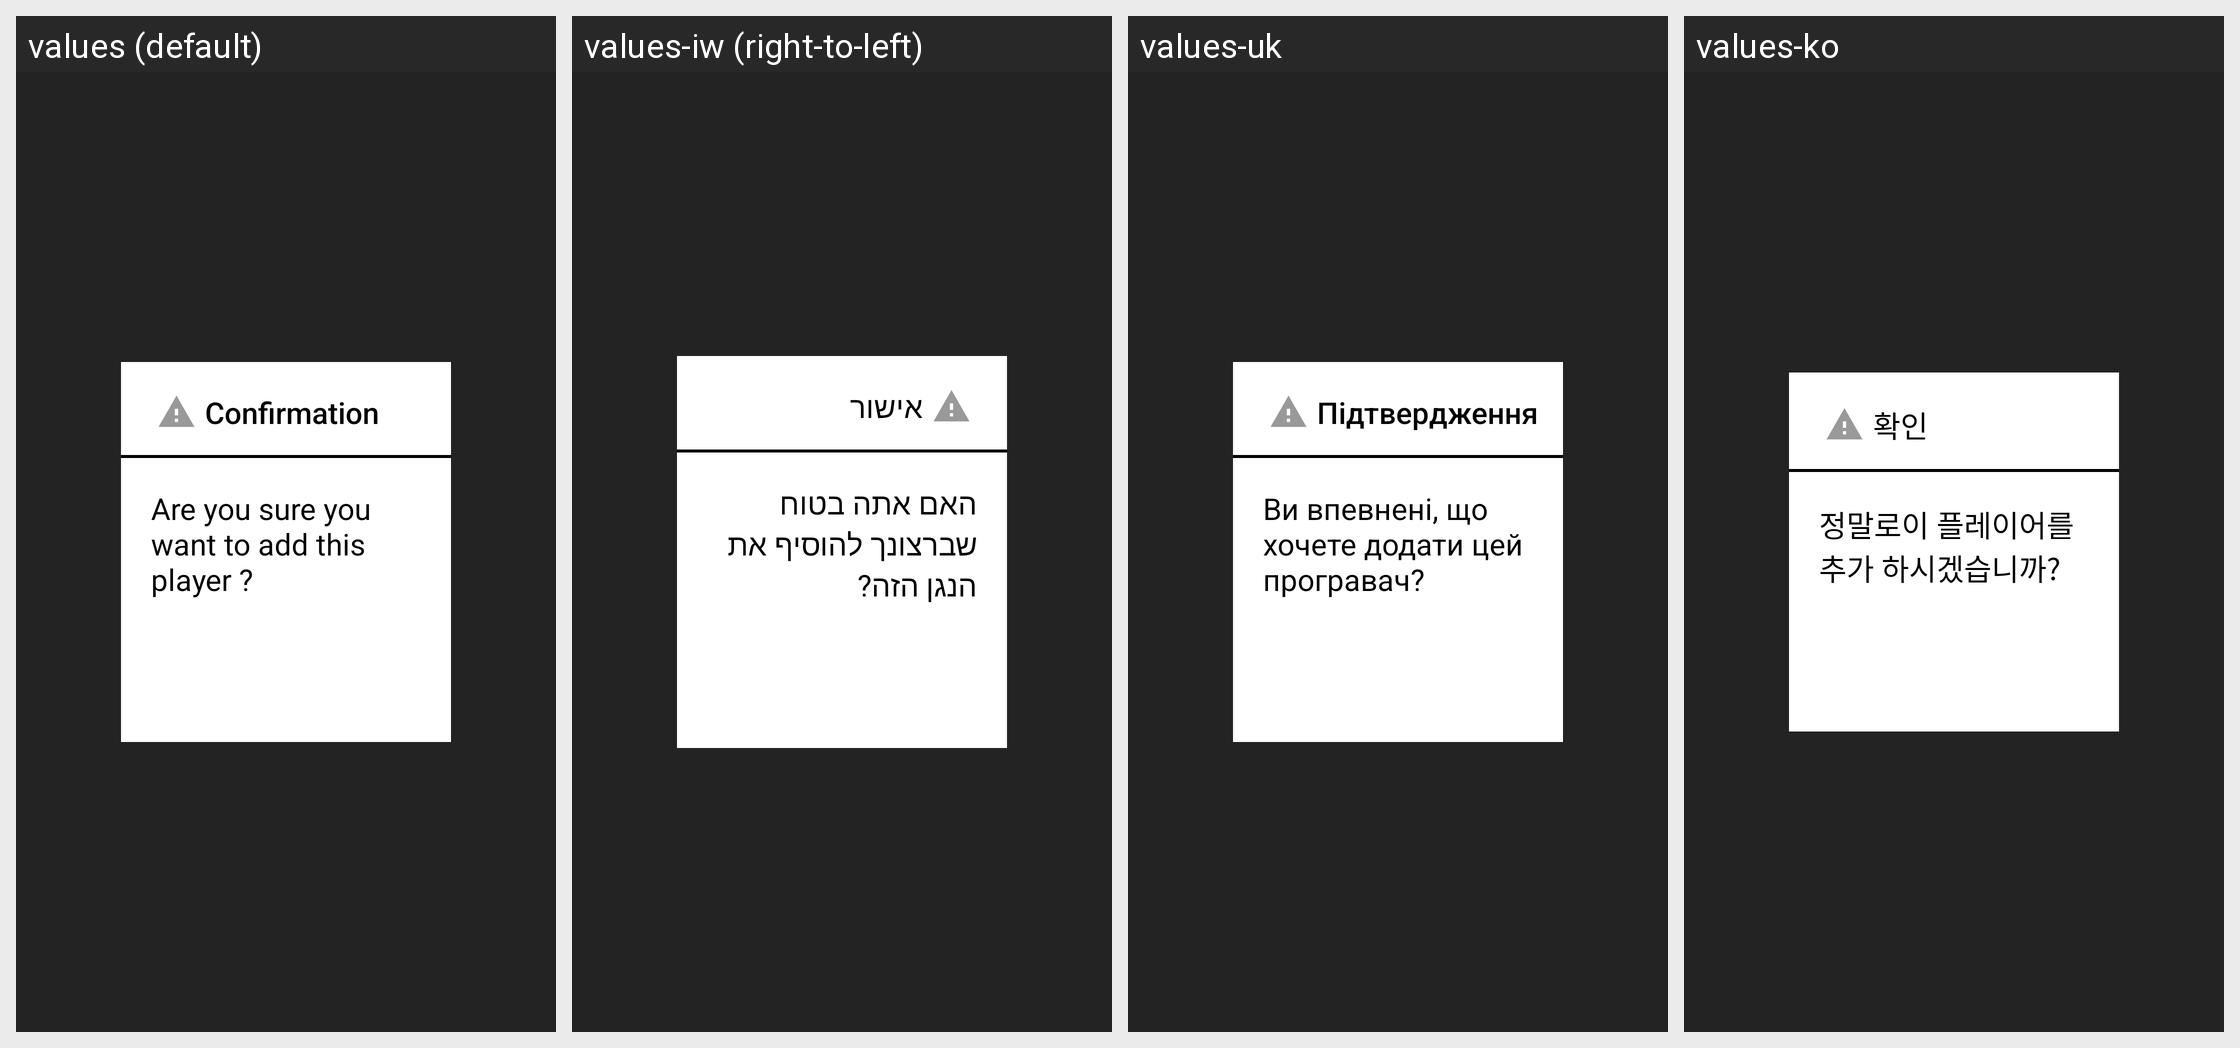

The same Android screen rendered under several of its app's locales, left to right. List the strings drawn on it with the default value and each locale's translation.
Android screen res/layout/playera_add_alert_box_tv.xml rendered under 4 locales, left to right: values (default), values-iw (right-to-left), values-uk, values-ko. Device: Nexus 5 (rendered at 1080×1920; each locale shown at half size, 540×960, under a caption strip naming it); theme AppTheme.NoActionBar.
Other locales in the repository, not shown: values-af, values-am, values-ar, values-as, values-az, values-be, values-bg, values-bn, values-bs, values-ca, values-cs, values-da, values-de, values-el, values-en-rCA, values-en-rGB, values-en-rIN, values-en-rXC, values-es, values-es-rUS, values-et, values-eu, values-fa, values-fi, values-fr, values-fr-rCA, values-gl, values-gu, values-he, values-hi, values-hr, values-hu, values-hy, values-id, values-in, values-is, values-it, values-ja, values-ka, values-kk, values-km, values-kn, values-ky, values-lo, values-lt, values-lv, values-mk, values-ml, values-mn, values-mr, values-ms, values-my, values-nb, values-ne, values-nl, values-or, values-pa, values-pl, values-pt, values-pt-rBR, values-pt-rPT, values-ro, values-ru, values-si, values-sk, values-sl, values-sq, values-sr, values-sv, values-sw, values-ta, values-te, values-th, values-tl, values-tr, values-ur, values-uz, values-vi, values-zh-rCN, values-zh-rHK, values-zh-rTW, values-zu.
Strings drawn on this screen, with the default value and each locale's value (text and hints the layout hard-codes, and strings that could not be matched under every locale, appear in the picture but are not listed):

confirmation
  values: Confirmation
  values-iw: אישור
  values-uk: Підтвердження
  values-ko: 확인

are_you_sure_you_want_add_player
  values: Are you sure you want to add this player ?
  values-iw: האם אתה בטוח שברצונך להוסיף את הנגן הזה?
  values-uk: Ви впевнені, що хочете додати цей програвач?
  values-ko: 정말로이 플레이어를 추가 하시겠습니까?
